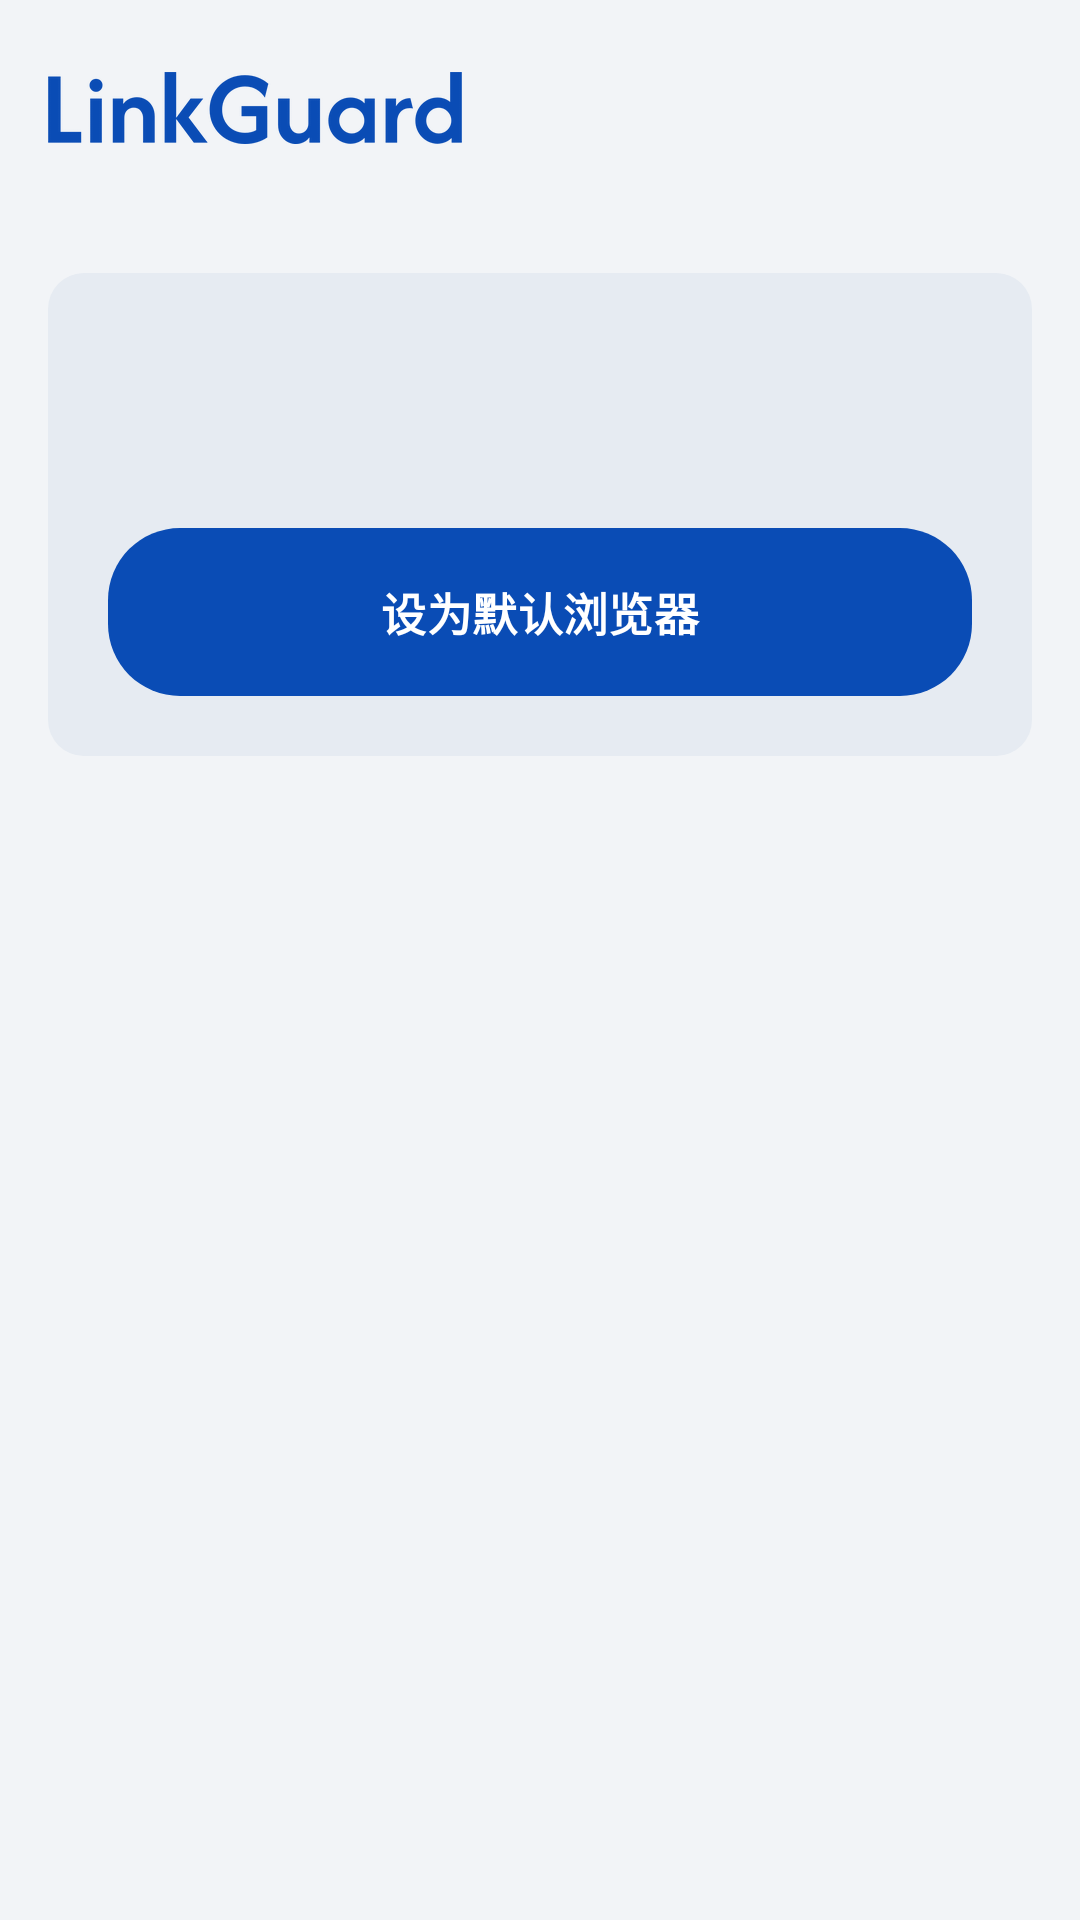

Here is an Android app screen rendered from its layout file. Give the layout XML and the strings, colors and styles it references.
<!-- AndroidManifest.xml: application theme Theme.LG.Blue -->
<!-- res/layout/activity_main.xml -->
<?xml version="1.0" encoding="utf-8"?>
<ScrollView xmlns:android="http://schemas.android.com/apk/res/android"
    android:id="@+id/svMain"
    android:layout_width="match_parent"
    android:layout_height="match_parent"
    android:background="?attr/lgPageBg"
    android:fillViewport="true"
    android:scrollbars="none">

    <LinearLayout
        android:layout_width="match_parent"
        android:layout_height="wrap_content"
        android:orientation="vertical"
        android:paddingStart="16dp"
        android:paddingTop="24dp"
        android:paddingEnd="16dp"
        android:paddingBottom="32dp">

        
        <ImageView
            android:id="@+id/ivTitle"
            android:layout_width="wrap_content"
            android:layout_height="wrap_content"
            android:adjustViewBounds="true"
            android:contentDescription="@string/app_name"
            android:src="@drawable/logo_linkguard"
            android:tint="?attr/lgPrimary" />

        <TextView
            style="@style/Text.LG.Body"
            android:layout_marginTop="4dp"
            android:id="@+id/tvSlogan" />

        
        <LinearLayout
            android:id="@+id/cardStatus"
            style="@style/Widget.LG.StatusCard">

            <LinearLayout
                android:layout_width="match_parent"
                android:layout_height="wrap_content"
                android:orientation="horizontal"
                android:gravity="center_vertical">

                <ImageView
                    android:id="@+id/ivStatusIcon"
                    android:layout_width="24dp"
                    android:layout_height="24dp"
                    android:src="@drawable/ic_info"
                    android:contentDescription="@null" />

                <TextView
                    android:id="@+id/tvStatusTitle"
                    style="@style/Text.LG.Title"
                    android:layout_width="0dp"
                    android:layout_weight="1"
                    android:layout_marginStart="8dp" />
            </LinearLayout>

            <TextView
                android:id="@+id/tvStatusDesc"
                style="@style/Text.LG.Body"
                android:layout_marginTop="6dp" />

            <Button
                android:id="@+id/btnSetDefault"
                style="@style/Widget.LG.Button.Filled"
                android:layout_marginTop="16dp"
                android:text="@string/status_btn_set" />

            <Button
                android:id="@+id/btnAppSettings"
                style="@style/Widget.LG.Button.Text"
                android:layout_marginTop="2dp"
                android:text="@string/status_btn_settings"
                android:visibility="gone" />
        </LinearLayout>

        
        <TextView
            style="@style/Text.LG.Section"
            android:layout_marginTop="24dp"
            android:layout_marginBottom="8dp"
            android:id="@+id/tvGroupRules" />

        <LinearLayout
            android:id="@+id/listRules"
            style="@style/Widget.LG.List" />

        
        <TextView
            style="@style/Text.LG.Section"
            android:layout_marginTop="24dp"
            android:layout_marginBottom="8dp"
            android:id="@+id/tvGroupBehavior" />

        <LinearLayout
            android:id="@+id/listBehavior"
            style="@style/Widget.LG.List" />

        
        <TextView
            android:id="@+id/tvGroupDialog"
            style="@style/Text.LG.Section"
            android:layout_marginTop="24dp"
            android:layout_marginBottom="8dp" />

        <LinearLayout
            android:id="@+id/listDialog"
            style="@style/Widget.LG.List" />

        
        <TextView
            style="@style/Text.LG.Section"
            android:layout_marginTop="24dp"
            android:layout_marginBottom="8dp"
            android:id="@+id/tvGroupLook" />

        <LinearLayout
            android:id="@+id/listLook"
            style="@style/Widget.LG.List" />
    </LinearLayout>
</ScrollView>
<!-- resources referenced by this layout -->
<resources>
  <string name="app_name">LinkGuard</string>
  <string name="status_btn_set">设为默认浏览器</string>
  <string name="status_btn_settings">打不开？到系统设置里手动选</string>
  <style name="Text.LG.Body" parent="">
          <item name="android:layout_width">match_parent</item>
          <item name="android:layout_height">wrap_content</item>
          <item name="android:textColor">?attr/lgOnSurfaceVariant</item>
          <item name="android:textSize">14sp</item>
          <item name="android:lineSpacingExtra">4dp</item>
      </style>
  <style name="Text.LG.Section" parent="">
          <item name="android:layout_width">match_parent</item>
          <item name="android:layout_height">wrap_content</item>
          <item name="android:textColor">?attr/lgPrimary</item>
          <item name="android:textSize">14sp</item>
          <item name="android:textStyle">bold</item>
          <item name="android:letterSpacing">0.01</item>
      </style>
  <style name="Text.LG.Title" parent="">
          <item name="android:layout_width">match_parent</item>
          <item name="android:layout_height">wrap_content</item>
          <item name="android:textColor">?attr/lgOnSurface</item>
          <item name="android:textSize">16sp</item>
          <item name="android:textStyle">bold</item>
      </style>
  <style name="Widget.LG.Button.Filled" parent="@style/Widget.LG.Button">
          <item name="android:background">@drawable/md_btn_filled</item>
          <item name="android:textColor">?attr/lgOnPrimary</item>
      </style>
  <style name="Widget.LG.Button.Text" parent="@style/Widget.LG.Button">
          <item name="android:background">?android:attr/selectableItemBackground</item>
          <item name="android:textColor">?attr/lgPrimary</item>
          <item name="android:minHeight">40dp</item>
      </style>
  <style name="Widget.LG.List" parent="">
          <item name="android:layout_width">match_parent</item>
          <item name="android:layout_height">wrap_content</item>
          <item name="android:orientation">vertical</item>
          <item name="android:background">@drawable/md_list</item>
      </style>
  <style name="Widget.LG.StatusCard" parent="">
          <item name="android:layout_width">match_parent</item>
          <item name="android:layout_height">wrap_content</item>
          <item name="android:layout_marginTop">20dp</item>
          <item name="android:orientation">vertical</item>
          <item name="android:padding">20dp</item>
          <item name="android:background">@drawable/md_card</item>
      </style>
  <!-- drawable md_btn_filled (drawable) -->
  <?xml version="1.0" encoding="utf-8"?>
  <shape xmlns:android="http://schemas.android.com/apk/res/android"
      android:shape="rectangle">
      <solid android:color="?attr/lgPrimary" />
      <corners android:radius="24dp" />
  </shape>
  <!-- drawable md_list (drawable) -->
  <?xml version="1.0" encoding="utf-8"?>
  <shape xmlns:android="http://schemas.android.com/apk/res/android"
      android:shape="rectangle">
      <solid android:color="?attr/lgSurfaceContainer" />
      <corners android:radius="16dp" />
  </shape>
  <!-- drawable md_card (drawable) -->
  <?xml version="1.0" encoding="utf-8"?>
  <shape xmlns:android="http://schemas.android.com/apk/res/android"
      android:shape="rectangle">
      <solid android:color="?attr/lgSurfaceContainer" />
      <corners android:radius="12dp" />
  </shape>
</resources>
